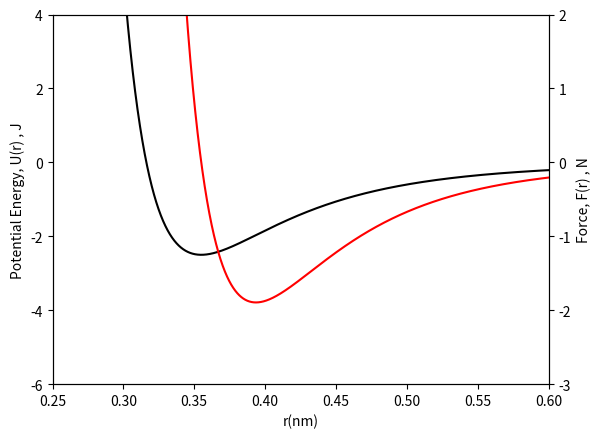

The matplotlib source for this figure:
import matplotlib.pyplot as plt
import numpy as np

x = np.arange(0.25, 0.6, 0.000001)

y1 = 0.00001/pow(x, 12) - 0.01/pow(x, 6)
y2 = 0.000012/pow(x, 13) - 0.006/pow(x, 7)

fig, ax1 = plt.subplots()
ax2 = ax1.twinx()  # 在x轴绘制第二个y轴

ax1.set_xlabel('r(nm)')
ax1.set_ylabel('Potential Energy, U(r) , J', color='black')
ax1.plot(x, y1, 'black')
ax1.set_ylim(-6, 4)  # 设置y1范围

ax2.set_ylabel('Force, F(r) , N', color='black')
ax2.plot(x, y2, 'red')
ax2.set_ylim(-3, 2)  # 设置y2范围

plt.xlim((0.25, 0.6))  # 设置x范围
plt.show()
# plt.savefig('1.png')
